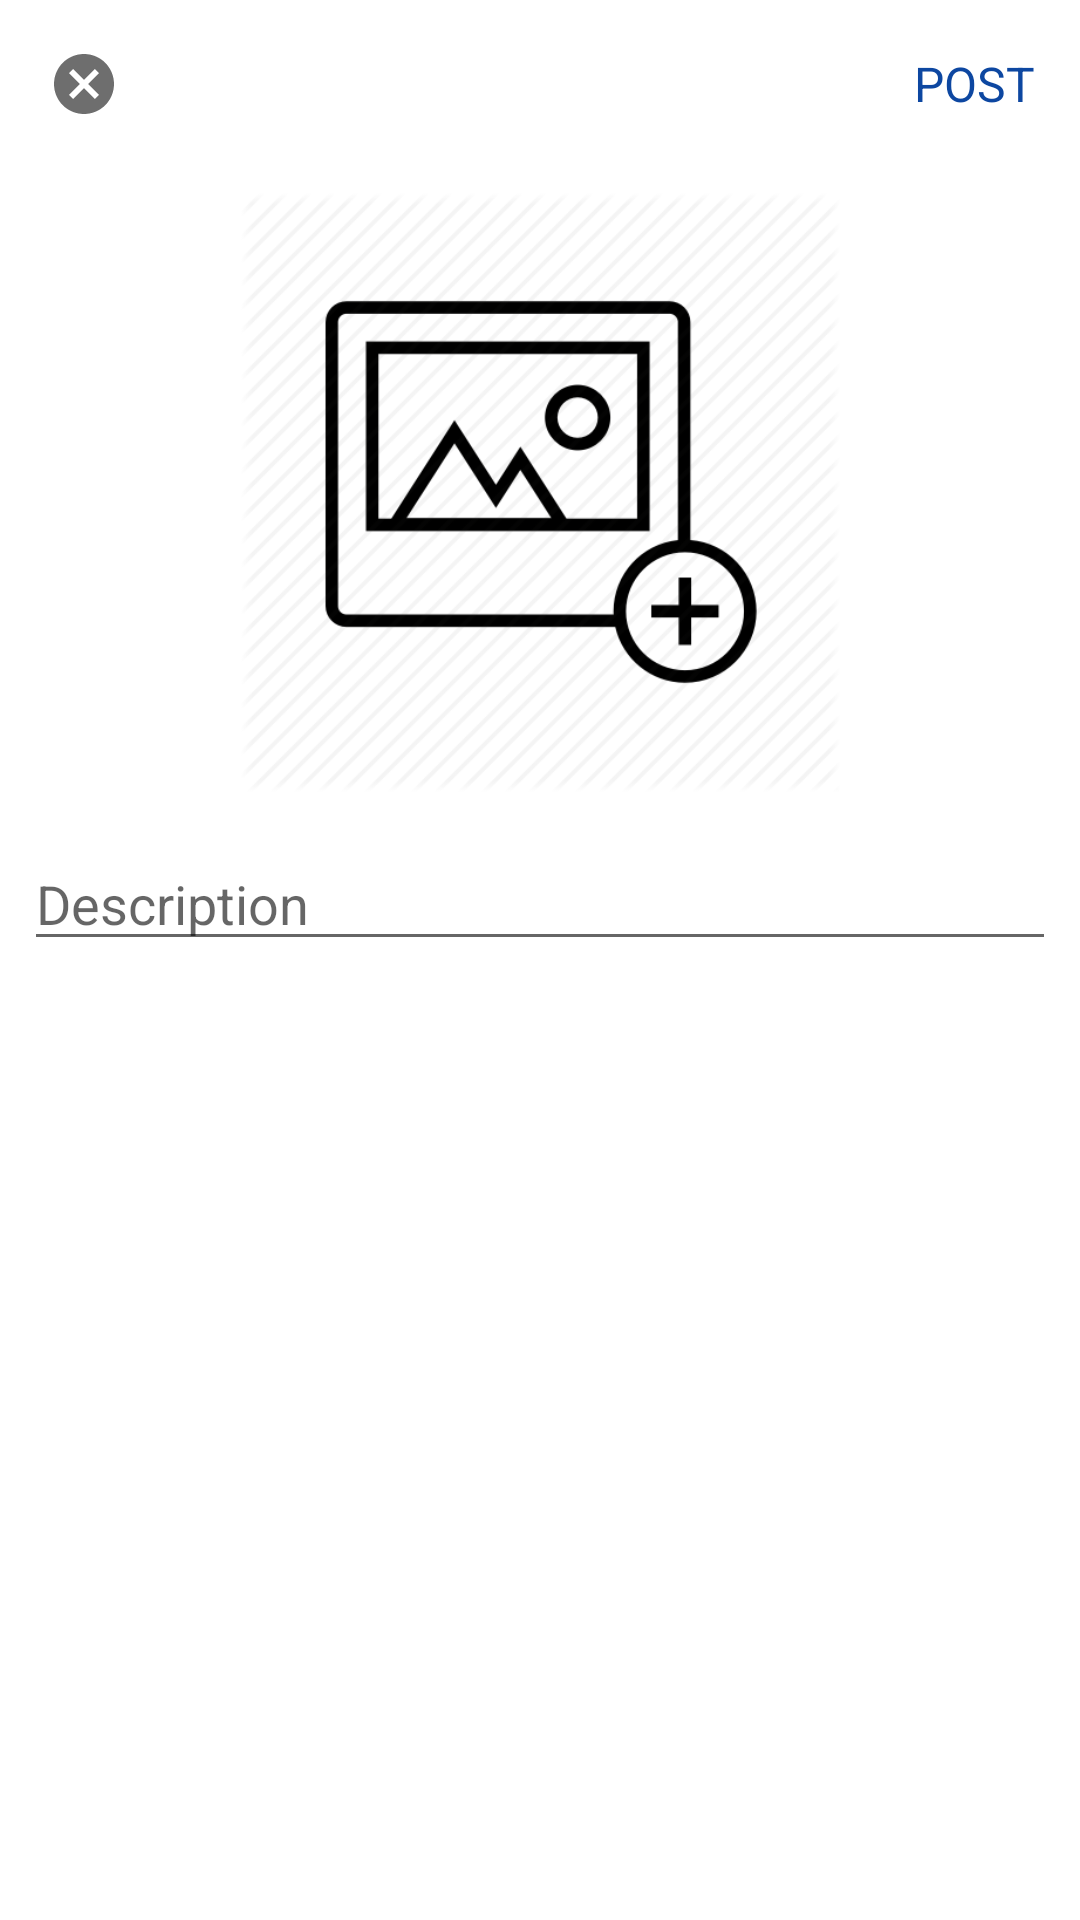

Here is an Android app screen rendered from its layout file. Give the layout XML and the strings, colors and styles it references.
<!-- AndroidManifest.xml: application theme Theme.InstaDemo -->
<!-- res/layout/activity_post.xml -->
<?xml version="1.0" encoding="utf-8"?>
<LinearLayout
    xmlns:android="http://schemas.android.com/apk/res/android"
    xmlns:app="http://schemas.android.com/apk/res-auto"
    xmlns:tools="http://schemas.android.com/tools"
    android:layout_width="match_parent"
    android:layout_height="match_parent"
    android:orientation="vertical"
    tools:context=".PostActivity">

    <com.google.android.material.appbar.AppBarLayout
        android:layout_width="match_parent"
        android:layout_height="wrap_content">

        <com.google.android.material.appbar.MaterialToolbar
            android:layout_width="match_parent"
            android:layout_height="wrap_content"
            android:background="?android:attr/windowBackground"
            android:id="@+id/toolbar">

            <RelativeLayout
                android:layout_width="match_parent"
                android:layout_height="wrap_content">

                <ImageView
                    android:id="@+id/close"
                    android:layout_alignParentStart="true"
                    android:layout_width="wrap_content"
                    android:layout_height="wrap_content"
                    android:src="@drawable/ic_cancel"/>

                <TextView
                    android:id="@+id/post"
                    android:layout_width="wrap_content"
                    android:layout_height="wrap_content"
                    android:text="POST"
                    android:layout_alignParentEnd="true"
                    android:layout_marginEnd="15dp"
                    android:textSize="16sp"
                    android:textColor="@color/colorPrimary"
                    android:layout_centerVertical="true"/>

            </RelativeLayout>

        </com.google.android.material.appbar.MaterialToolbar>

    </com.google.android.material.appbar.AppBarLayout>

    <LinearLayout
        android:layout_width="match_parent"
        android:layout_height="wrap_content"
        android:padding="8dp"
        android:orientation="vertical">

        <ImageView
            android:id="@+id/image_added"
            android:layout_width="match_parent"
            android:layout_height="200dp"
            android:scaleType="centerInside"
            android:layout_gravity="center"
            android:src="@drawable/upload_img_indicator"
            />

        <EditText
            android:id="@+id/description"
            android:layout_width="match_parent"
            android:layout_height="wrap_content"
            android:layout_marginTop="15dp"
            android:hint="Description"
            android:maxLines="5"
            android:inputType="text"
            />

    </LinearLayout>

</LinearLayout>
<!-- resources referenced by this layout -->
<resources>
  <color name="colorPrimary">#0D47A1</color>
  <!-- drawable ic_cancel (drawable) -->
  <vector android:height="24dp" android:tint="#6E6E6E"
      android:viewportHeight="24" android:viewportWidth="24"
      android:width="24dp" xmlns:android="http://schemas.android.com/apk/res/android">
      <path android:fillColor="@android:color/white" android:pathData="M12,2C6.47,2 2,6.47 2,12s4.47,10 10,10 10,-4.47 10,-10S17.53,2 12,2zM17,15.59L15.59,17 12,13.41 8.41,17 7,15.59 10.59,12 7,8.41 8.41,7 12,10.59 15.59,7 17,8.41 13.41,12 17,15.59z"/>
  </vector>
  <!-- drawable upload_img_indicator: png bitmap (drawable, 23196 bytes) -->
  <style name="Theme.InstaDemo" parent="Theme.MaterialComponents.Light.NoActionBar">
          <item name="android:forceDarkAllowed" tools:targetApi="q">false</item>
          
          <item name="colorPrimary">@color/colorPrimary</item>
          <item name="colorPrimaryDark">@color/colorPrimaryDark</item>
          <item name="colorAccent">@color/colorAccent</item>
  
          
          <item name="android:statusBarColor" tools:targetApi="l">?attr/colorPrimaryVariant</item>
          
      </style>
  <color name="colorPrimaryDark">#403d3d</color>
  <color name="colorAccent">#c2bdbf</color>
</resources>
